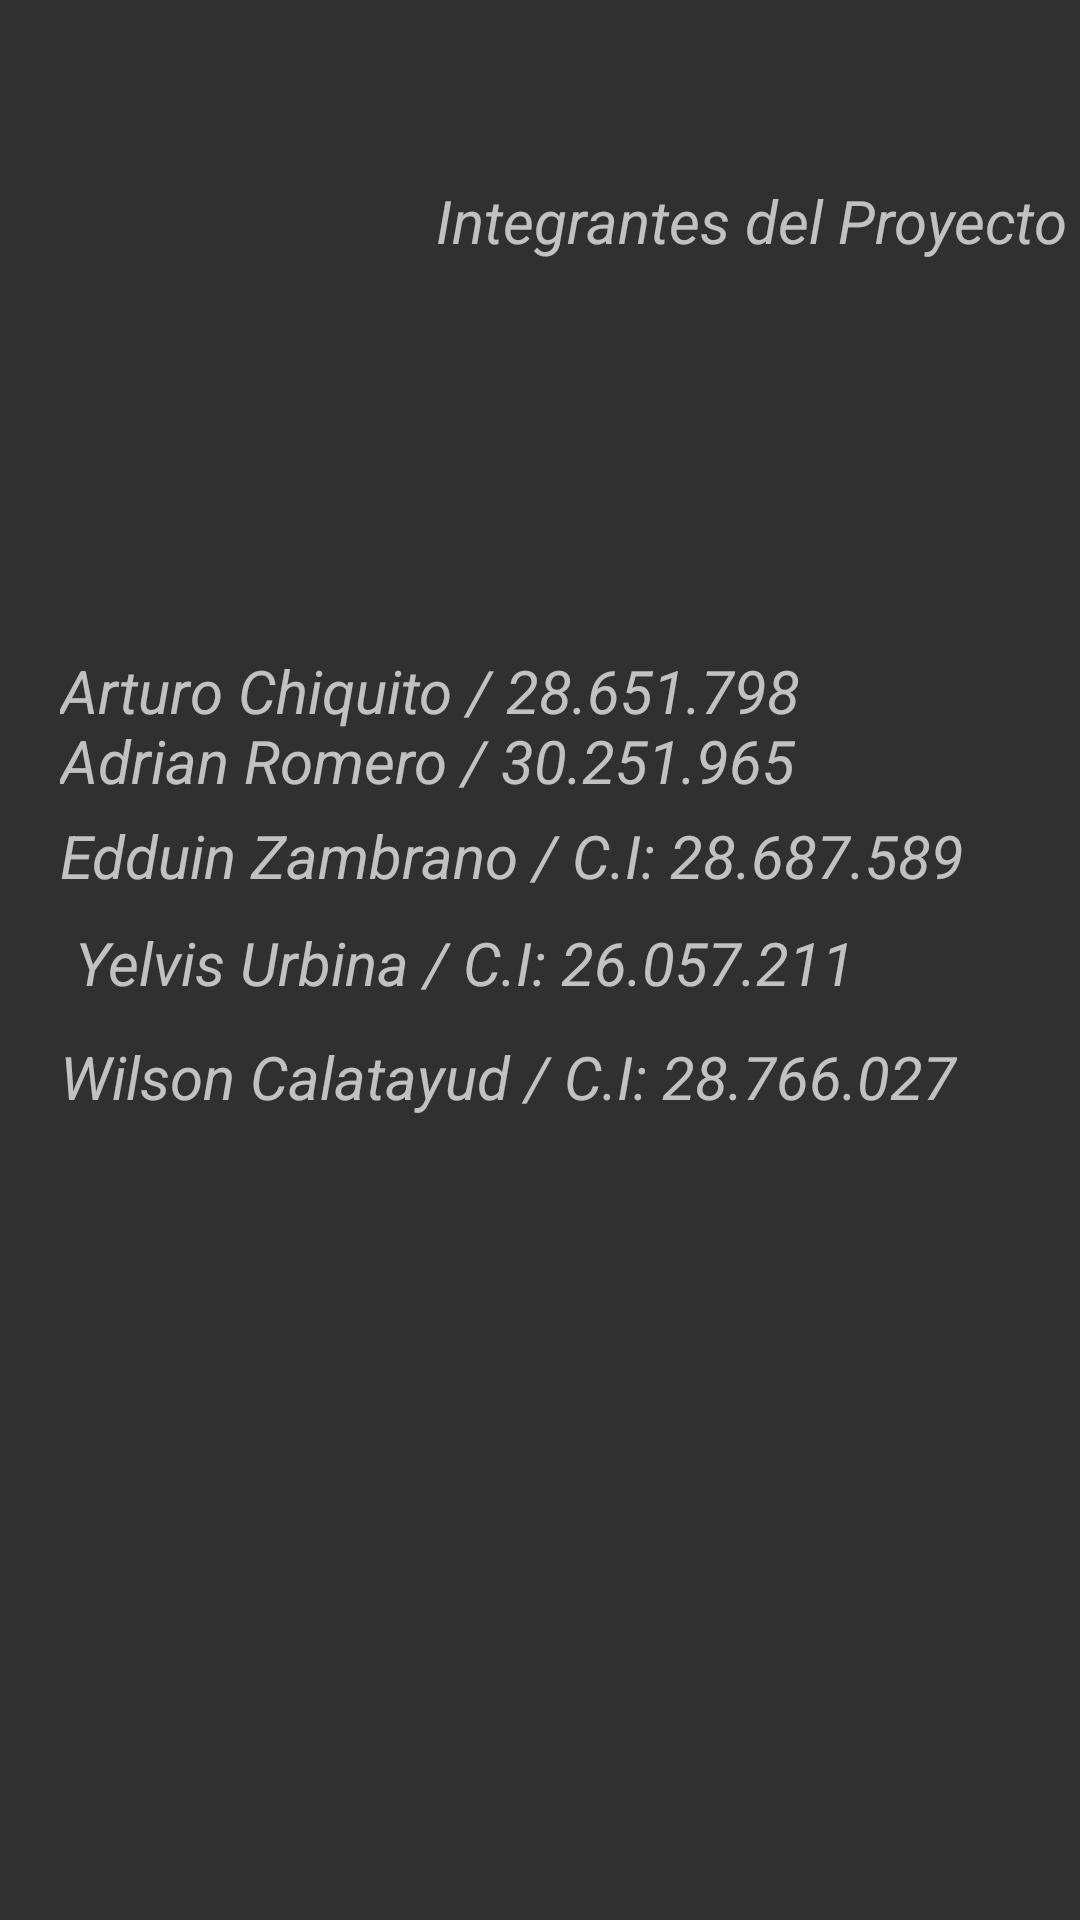

This screen was rendered from an Android layout file. Write that file and the resources it references.
<!-- AndroidManifest.xml: application theme Theme.AppCompat -->
<!-- res/layout/fragment_notifications.xml -->
<?xml version="1.0" encoding="utf-8"?>
<androidx.constraintlayout.widget.ConstraintLayout
    xmlns:android="http://schemas.android.com/apk/res/android"
    xmlns:app="http://schemas.android.com/apk/res-auto"
    xmlns:tools="http://schemas.android.com/tools"
    android:layout_width="match_parent"
    android:layout_height="match_parent"
    tools:context=".ui.notifications.NotificationsFragment" >

    <ImageView
        android:id="@+id/imgView"
        android:layout_width="120dp"
        android:layout_height="180dp"
        android:background="@drawable/ic_unefcolor"
        app:layout_constraintStart_toStartOf="parent"
        app:layout_constraintTop_toTopOf="parent" />


    <TextView
        android:id="@+id/tvTitulo"
        android:text="Integrantes del Proyecto"
        android:layout_width="wrap_content"
        android:layout_height="wrap_content"
        android:singleLine="true"
        android:maxLines="1"
        android:textStyle="italic"
        android:layout_marginStart="25dp"
        android:layout_marginTop="60dp"
        android:layout_marginEnd="8dp"
        android:textAlignment="center"
        android:textSize="20sp"
        app:layout_constraintHorizontal_bias="0"
        app:layout_constraintStart_toEndOf="@id/imgView"
        app:layout_constraintTop_toTopOf="parent" />

    <TextView
        android:layout_width="match_parent"
        android:layout_height="wrap_content"
        android:layout_marginStart="20dp"
        android:layout_marginBottom="240dp"
        app:layout_constraintBottom_toBottomOf="parent"
        app:layout_constraintTop_toTopOf="@id/tvTitulo"
        android:text="Arturo Chiquito / 28.651.798"
        android:textStyle="italic"
        android:id="@+id/tvArtu"
        android:textSize="20sp"
        />

    <TextView
        android:layout_width="match_parent"
        android:layout_height="wrap_content"
        android:layout_marginStart="20dp"
        android:layout_marginBottom="350dp"
        app:layout_constraintBottom_toBottomOf="parent"
        app:layout_constraintTop_toTopOf="@id/tvArtu"
        android:text="Adrian Romero / 30.251.965"
        android:textStyle="italic"
        android:id="@+id/tvAdri"
        android:textSize="20sp"
        />
    <TextView
        android:layout_width="match_parent"
        android:layout_height="wrap_content"
        android:layout_marginStart="20dp"
        android:layout_marginBottom="310dp"
        app:layout_constraintBottom_toBottomOf="parent"
        app:layout_constraintTop_toTopOf="@id/tvAdri"
        android:text="Edduin Zambrano / C.I: 28.687.589"
        android:id="@+id/tvJose"
        android:textStyle="italic"
        android:textSize="20sp"
        />

    <TextView
        android:layout_width="match_parent"
        android:layout_height="wrap_content"
        android:layout_marginStart="20dp"
        android:layout_marginBottom="270dp"
        app:layout_constraintBottom_toBottomOf="parent"
        app:layout_constraintTop_toTopOf="@id/tvJose"
        android:text=" Yelvis Urbina / C.I: 26.057.211"
        android:id="@+id/tvJosei"
        android:textStyle="italic"
        android:textSize="20sp"
        />

    <TextView
        android:layout_width="match_parent"
        android:layout_height="wrap_content"
        android:layout_marginStart="20dp"
        android:layout_marginBottom="230dp"
        app:layout_constraintBottom_toBottomOf="parent"
        app:layout_constraintTop_toTopOf="@id/tvJosei"
        android:text="Wilson Calatayud / C.I: 28.766.027"
        android:id="@+id/tvWilson"
        android:textStyle="italic"
        android:textSize="20sp"
        />


</androidx.constraintlayout.widget.ConstraintLayout>
<!-- resources referenced by this layout -->
<resources>

</resources>
